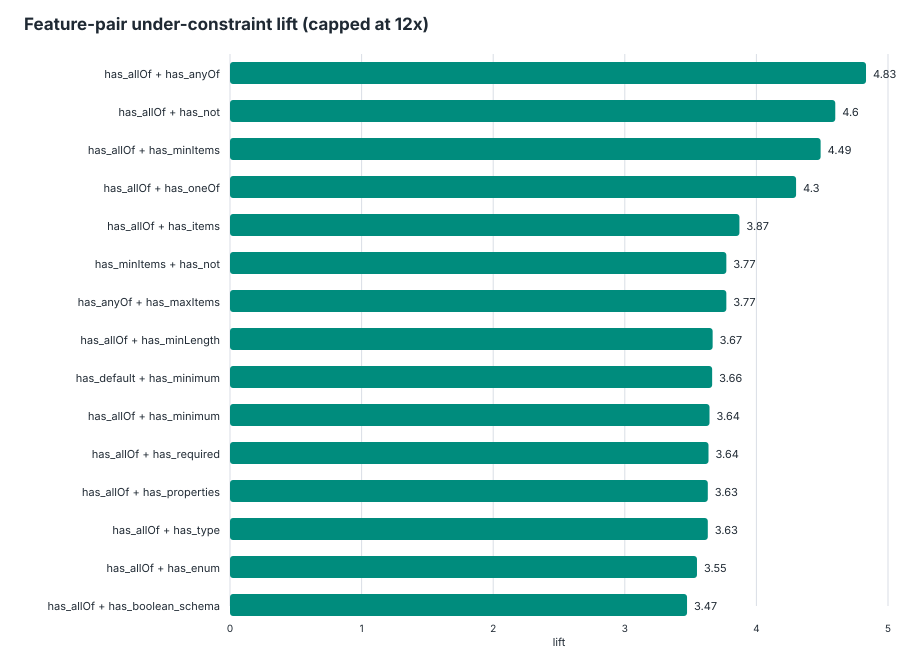

Source data for this figure (header and first rows):
feature_pair, feature_a, feature_b, schemas_with_pair, schemas_without_pair, support, under_with_pair, under_without_pair, under_denominator_with, under_denominator_without, under_rate_with, under_rate_without, lift, delta, eligible_lift
has_allOf__AND__has_anyOf, has_allOf, has_anyOf, 14, 1809, 0.00768, 46, 939, 55, 5426, 0.8364, 0.1731, 4.833, 0.6633, true
has_allOf__AND__has_not, has_allOf, has_not, 12, 1811, 0.006583, 33, 952, 41, 5440, 0.8049, 0.175, 4.599, 0.6299, true
has_allOf__AND__has_minItems, has_allOf, has_minItems, 16, 1807, 0.008777, 57, 928, 74, 5407, 0.7703, 0.1716, 4.488, 0.5986, true
has_allOf__AND__has_oneOf, has_allOf, has_oneOf, 25, 1798, 0.01371, 59, 926, 80, 5401, 0.7375, 0.1714, 4.302, 0.5661, true
has_allOf__AND__has_items, has_allOf, has_items, 30, 1793, 0.01646, 81, 904, 124, 5357, 0.6532, 0.1688, 3.871, 0.4845, true
has_minItems__AND__has_not, has_minItems, has_not, 9, 1814, 0.004937, 22, 963, 33, 5448, 0.6667, 0.1768, 3.772, 0.4899, true
has_anyOf__AND__has_maxItems, has_anyOf, has_maxItems, 5, 1818, 0.002743, 22, 963, 33, 5448, 0.6667, 0.1768, 3.772, 0.4899, true
has_allOf__AND__has_minLength, has_allOf, has_minLength, 15, 1808, 0.008228, 44, 941, 69, 5412, 0.6377, 0.1739, 3.668, 0.4638, true
has_default__AND__has_minimum, has_default, has_minimum, 130, 1693, 0.07131, 264, 721, 498, 4983, 0.5301, 0.1447, 3.664, 0.3854, true
has_allOf__AND__has_minimum, has_allOf, has_minimum, 9, 1814, 0.004937, 20, 965, 31, 5450, 0.6452, 0.1771, 3.644, 0.4681, true
has_allOf__AND__has_required, has_allOf, has_required, 37, 1786, 0.0203, 88, 897, 144, 5337, 0.6111, 0.1681, 3.636, 0.443, true
has_allOf__AND__has_properties, has_allOf, has_properties, 42, 1781, 0.02304, 93, 892, 153, 5328, 0.6078, 0.1674, 3.631, 0.4404, true
has_allOf__AND__has_type, has_allOf, has_type, 42, 1781, 0.02304, 93, 892, 153, 5328, 0.6078, 0.1674, 3.631, 0.4404, true
has_allOf__AND__has_enum, has_allOf, has_enum, 25, 1798, 0.01371, 48, 937, 78, 5403, 0.6154, 0.1734, 3.548, 0.442, true
has_allOf__AND__has_boolean_schema, has_allOf, has_boolean_schema, 22, 1801, 0.01207, 62, 923, 104, 5377, 0.5962, 0.1717, 3.473, 0.4245, true
has_items__AND__has_not, has_items, has_not, 12, 1811, 0.006583, 25, 960, 41, 5440, 0.6098, 0.1765, 3.455, 0.4333, true
has_allOf__AND__has_pattern, has_allOf, has_pattern, 10, 1813, 0.005485, 23, 962, 38, 5443, 0.6053, 0.1767, 3.425, 0.4285, true
has_additionalProperties__AND__has_allOf, has_additionalProperties, has_allOf, 23, 1800, 0.01262, 62, 923, 109, 5372, 0.5688, 0.1718, 3.311, 0.397, true
has_not__AND__has_oneOf, has_not, has_oneOf, 13, 1810, 0.007131, 24, 961, 43, 5438, 0.5581, 0.1767, 3.158, 0.3814, true
has_allOf__AND__has_defs, has_allOf, has_defs, 37, 1786, 0.0203, 63, 922, 123, 5358, 0.5122, 0.1721, 2.977, 0.3401, true
has_allOf__AND__has_ref, has_allOf, has_ref, 37, 1786, 0.0203, 63, 922, 123, 5358, 0.5122, 0.1721, 2.977, 0.3401, true
has_exclusiveMinimum__AND__has_items, has_exclusiveMinimum, has_items, 5, 1818, 0.002743, 17, 968, 34, 5447, 0.5, 0.1777, 2.814, 0.3223, true
has_anyOf__AND__has_minItems, has_anyOf, has_minItems, 32, 1791, 0.01755, 76, 909, 160, 5321, 0.475, 0.1708, 2.78, 0.3042, true
has_enum__AND__has_not, has_enum, has_not, 19, 1804, 0.01042, 34, 951, 70, 5411, 0.4857, 0.1758, 2.764, 0.31, true
has_anyOf__AND__has_minLength, has_anyOf, has_minLength, 25, 1798, 0.01371, 59, 926, 124, 5357, 0.4758, 0.1729, 2.753, 0.3029, true
has_anyOf__AND__has_default, has_anyOf, has_default, 12, 1811, 0.006583, 21, 964, 44, 5437, 0.4773, 0.1773, 2.692, 0.3, true
has_not__AND__has_properties, has_not, has_properties, 20, 1803, 0.01097, 34, 951, 73, 5408, 0.4658, 0.1759, 2.649, 0.2899, true
has_not__AND__has_required, has_not, has_required, 20, 1803, 0.01097, 34, 951, 73, 5408, 0.4658, 0.1759, 2.649, 0.2899, true
has_not__AND__has_type, has_not, has_type, 20, 1803, 0.01097, 34, 951, 73, 5408, 0.4658, 0.1759, 2.649, 0.2899, true
has_exclusiveMinimum__AND__has_propertie…, has_exclusiveMinimum, has_properties, 9, 1814, 0.004937, 22, 963, 47, 5434, 0.4681, 0.1772, 2.641, 0.2909, true
has_exclusiveMinimum__AND__has_required, has_exclusiveMinimum, has_required, 9, 1814, 0.004937, 22, 963, 47, 5434, 0.4681, 0.1772, 2.641, 0.2909, true
has_exclusiveMinimum__AND__has_type, has_exclusiveMinimum, has_type, 9, 1814, 0.004937, 22, 963, 47, 5434, 0.4681, 0.1772, 2.641, 0.2909, true
has_anyOf__AND__has_boolean_schema, has_anyOf, has_boolean_schema, 51, 1772, 0.02798, 111, 874, 255, 5226, 0.4353, 0.1672, 2.603, 0.2681, true
has_anyOf__AND__has_oneOf, has_anyOf, has_oneOf, 20, 1803, 0.01097, 30, 955, 66, 5415, 0.4545, 0.1764, 2.577, 0.2782, true
has_defs__AND__has_not, has_defs, has_not, 16, 1807, 0.008777, 25, 960, 55, 5426, 0.4545, 0.1769, 2.569, 0.2776, true
has_not__AND__has_ref, has_not, has_ref, 16, 1807, 0.008777, 25, 960, 55, 5426, 0.4545, 0.1769, 2.569, 0.2776, true
has_anyOf__AND__has_not, has_anyOf, has_not, 8, 1815, 0.004388, 13, 972, 29, 5452, 0.4483, 0.1783, 2.514, 0.27, true
has_maxItems__AND__has_minItems, has_maxItems, has_minItems, 49, 1774, 0.02688, 85, 900, 202, 5279, 0.4208, 0.1705, 2.468, 0.2503, true
has_additionalProperties__AND__has_anyOf, has_additionalProperties, has_anyOf, 56, 1767, 0.03072, 112, 873, 271, 5210, 0.4133, 0.1676, 2.466, 0.2457, true
has_default__AND__has_maximum, has_default, has_maximum, 45, 1778, 0.02468, 66, 919, 163, 5318, 0.4049, 0.1728, 2.343, 0.2321, true
has_additionalProperties__AND__has_not, has_additionalProperties, has_not, 16, 1807, 0.008777, 26, 959, 63, 5418, 0.4127, 0.177, 2.332, 0.2357, true
has_boolean_schema__AND__has_minItems, has_boolean_schema, has_minItems, 115, 1708, 0.06308, 185, 800, 498, 4983, 0.3715, 0.1605, 2.314, 0.2109, true
has_additionalProperties__AND__has_minIt…, has_additionalProperties, has_minItems, 118, 1705, 0.06473, 186, 799, 505, 4976, 0.3683, 0.1606, 2.294, 0.2077, true
has_enum__AND__has_maxItems, has_enum, has_maxItems, 44, 1779, 0.02414, 45, 940, 113, 5368, 0.3982, 0.1751, 2.274, 0.2231, true
has_boolean_schema__AND__has_not, has_boolean_schema, has_not, 17, 1806, 0.009325, 26, 959, 65, 5416, 0.4, 0.1771, 2.259, 0.2229, true
has_minimum__AND__has_properties, has_minimum, has_properties, 302, 1521, 0.1657, 407, 578, 1308, 4173, 0.3112, 0.1385, 2.247, 0.1727, true
has_minimum__AND__has_type, has_minimum, has_type, 302, 1521, 0.1657, 407, 578, 1308, 4173, 0.3112, 0.1385, 2.247, 0.1727, true
has_anyOf__AND__has_items, has_anyOf, has_items, 67, 1756, 0.03675, 110, 875, 298, 5183, 0.3691, 0.1688, 2.187, 0.2003, true
has_minimum__AND__has_required, has_minimum, has_required, 263, 1560, 0.1443, 368, 617, 1180, 4301, 0.3119, 0.1435, 2.174, 0.1684, true
has_items__AND__has_minItems, has_items, has_minItems, 222, 1601, 0.1218, 310, 675, 963, 4518, 0.3219, 0.1494, 2.155, 0.1725, true
has_anyOf__AND__has_required, has_anyOf, has_required, 84, 1739, 0.04608, 133, 852, 373, 5108, 0.3566, 0.1668, 2.138, 0.1898, true
has_minItems__AND__has_properties, has_minItems, has_properties, 227, 1596, 0.1245, 312, 673, 979, 4502, 0.3187, 0.1495, 2.132, 0.1692, true
has_minItems__AND__has_type, has_minItems, has_type, 227, 1596, 0.1245, 312, 673, 979, 4502, 0.3187, 0.1495, 2.132, 0.1692, true
has_anyOf__AND__has_properties, has_anyOf, has_properties, 92, 1731, 0.05047, 137, 848, 396, 5085, 0.346, 0.1668, 2.075, 0.1792, true
has_anyOf__AND__has_type, has_anyOf, has_type, 92, 1731, 0.05047, 137, 848, 396, 5085, 0.346, 0.1668, 2.075, 0.1792, true
has_minItems__AND__has_required, has_minItems, has_required, 219, 1604, 0.1201, 297, 688, 954, 4527, 0.3113, 0.152, 2.048, 0.1593, true
has_maxItems__AND__has_required, has_maxItems, has_required, 57, 1766, 0.03127, 76, 909, 216, 5265, 0.3519, 0.1726, 2.038, 0.1792, true
has_anyOf__AND__has_enum, has_anyOf, has_enum, 52, 1771, 0.02852, 75, 910, 216, 5265, 0.3472, 0.1728, 2.009, 0.1744, true
has_default__AND__has_minItems, has_default, has_minItems, 29, 1794, 0.01591, 41, 944, 118, 5363, 0.3475, 0.176, 1.974, 0.1714, true
has_defs__AND__has_minItems, has_defs, has_minItems, 91, 1732, 0.04992, 126, 859, 382, 5099, 0.3298, 0.1685, 1.958, 0.1614, true
... 325 more rows
